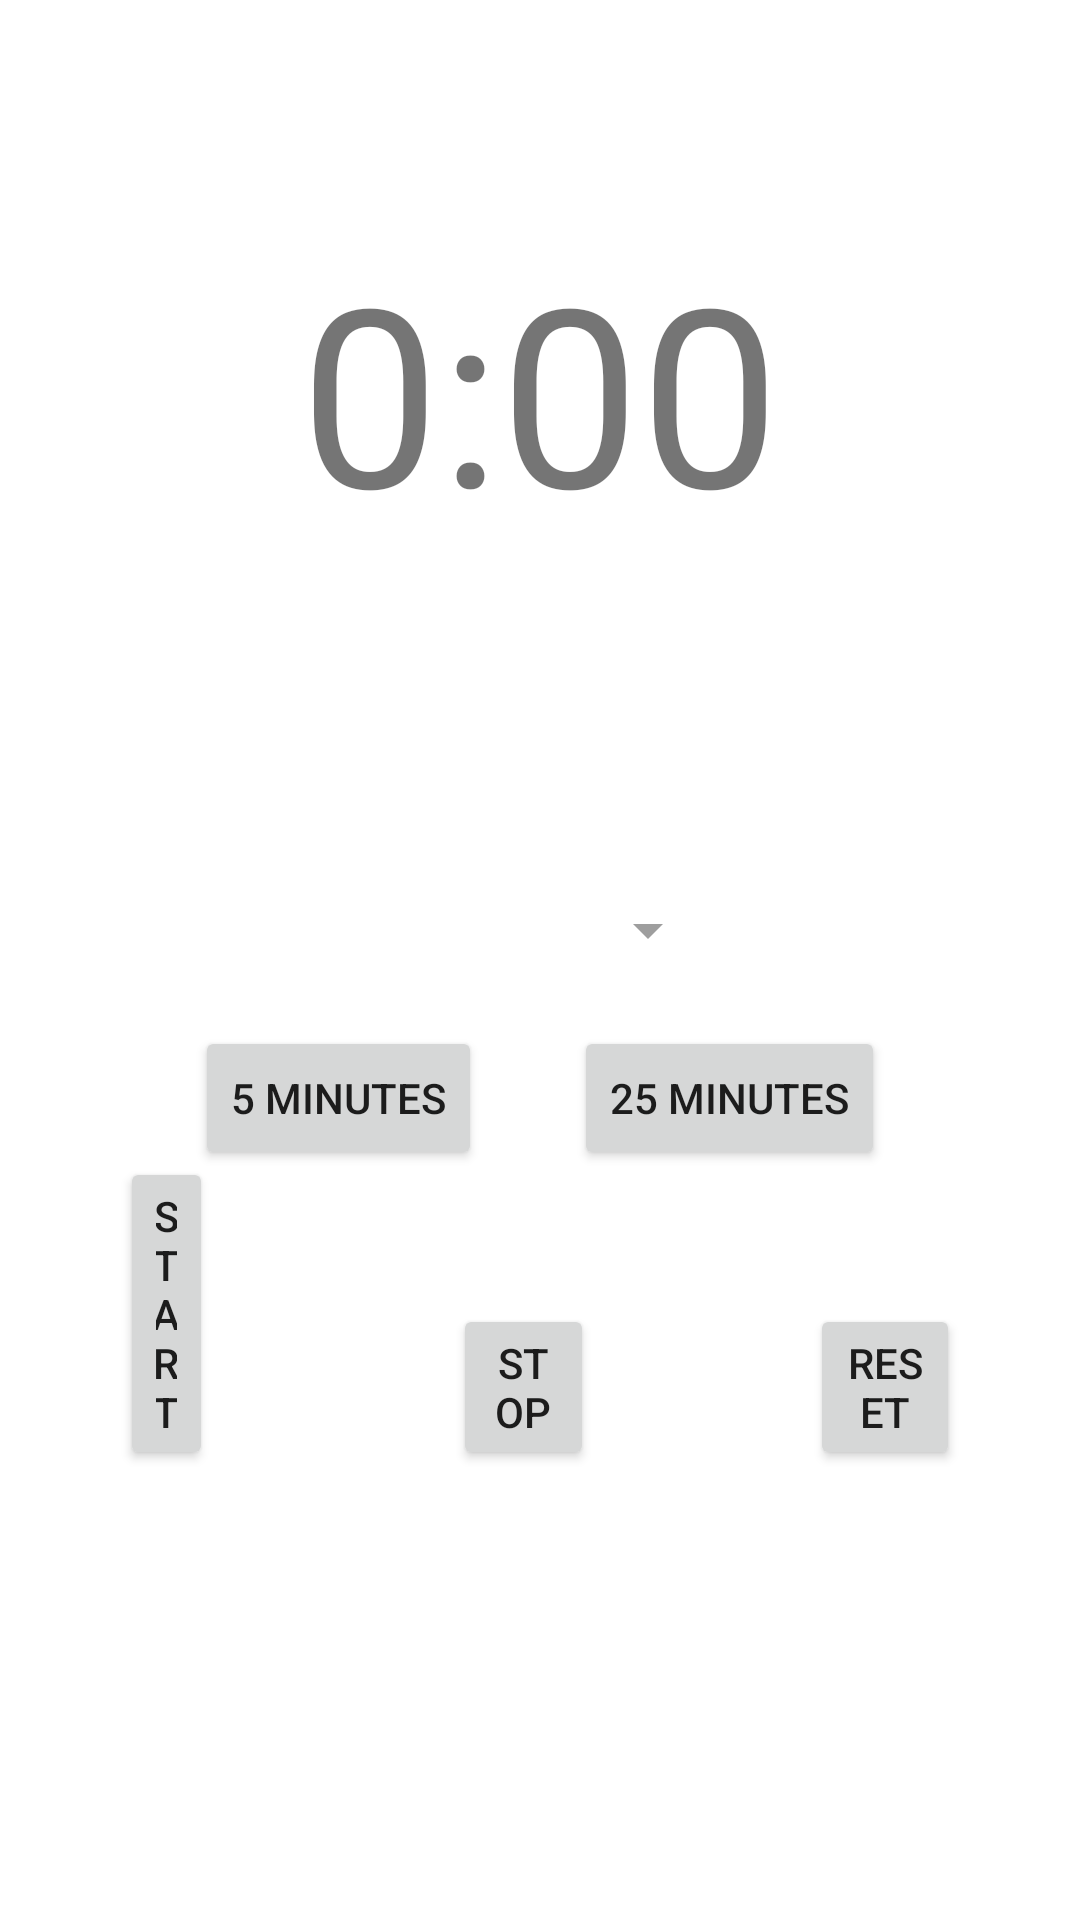

This screen was rendered from an Android layout file. Write that file and the resources it references.
<!-- AndroidManifest.xml: application theme Theme.CP670FinalProjectGroup4 -->
<!-- res/layout/activity_timer.xml -->
<?xml version="1.0" encoding="utf-8"?>
<RelativeLayout xmlns:android="http://schemas.android.com/apk/res/android"
    xmlns:app="http://schemas.android.com/apk/res-auto"
    xmlns:tools="http://schemas.android.com/tools"
    android:id="@+id/RelativeLayoutTimer"
    android:layout_width="match_parent"

    android:layout_height="match_parent"
    android:columnCount="4"
    android:rowCount="4"
    android:visibility="visible">

    <Button
        android:id="@+id/TimerStart"
        android:layout_width="wrap_content"
        android:layout_height="wrap_content"
        android:layout_alignParentStart="true"
        android:layout_alignParentEnd="true"
        android:layout_alignParentBottom="true"
        android:layout_marginStart="40dp"
        android:layout_marginEnd="289dp"
        android:layout_marginBottom="150dp"
        android:onClick="click_start"
        android:text="@string/start_button" />

    <TextView
        android:id="@+id/timer"
        android:layout_width="217dp"
        android:layout_height="70dp"

        android:layout_above="@+id/selectedToDo"
        android:layout_alignParentStart="true"
        android:layout_alignParentTop="true"
        android:layout_alignParentEnd="true"
        android:layout_marginStart="100dp"
        android:layout_marginTop="75dp"
        android:layout_marginEnd="100dp"
        android:layout_marginBottom="50dp"
        android:text="@string/_0_00"
        android:textAlignment="center"
        android:textSize="20pt"
        app:autoSizeTextType="uniform" />

    <Button
        android:id="@+id/TimerStop"
        android:layout_width="wrap_content"
        android:layout_height="wrap_content"
        android:layout_alignParentStart="true"
        android:layout_alignParentEnd="true"
        android:layout_alignParentBottom="true"
        android:layout_marginStart="151dp"
        android:layout_marginEnd="162dp"
        android:layout_marginBottom="150dp"
        android:onClick="click_stop"
        android:text="@string/stop_button" />

    <Button
        android:id="@+id/TimerReset"
        android:layout_width="wrap_content"
        android:layout_height="wrap_content"
        android:layout_alignParentStart="true"
        android:layout_alignParentEnd="true"
        android:layout_alignParentBottom="true"
        android:layout_marginStart="270dp"
        android:layout_marginEnd="40dp"
        android:layout_marginBottom="150dp"
        android:onClick="click_reset"
        android:text="@string/reset_button" />

    <Button
        android:id="@+id/FiveMin"
        android:layout_width="wrap_content"
        android:layout_height="wrap_content"
        android:layout_alignParentStart="true"
        android:layout_alignParentBottom="true"
        android:layout_marginStart="65dp"
        android:layout_marginBottom="250dp"
        android:onClick="five_min_timer"
        android:text="@string/five_min" />

    <Spinner
        android:id="@+id/selectedToDo"
        android:layout_width="wrap_content"
        android:layout_height="60dp"
        android:layout_alignParentStart="true"
        android:layout_alignParentEnd="true"
        android:layout_alignParentBottom="true"
        android:layout_marginStart="120dp"
        android:layout_marginEnd="120dp"
        android:layout_marginBottom="300dp"
        android:backgroundTint="@color/material_on_background_disabled"
        android:foreground="@android:drawable/gallery_thumb"
        android:hint="@string/selectToDo"
        android:spinnerMode="dropdown"
        android:textAlignment="center" />

    <Button
        android:id="@+id/TwentyFiveMin"
        android:layout_width="wrap_content"
        android:layout_height="wrap_content"
        android:layout_alignParentEnd="true"
        android:layout_alignParentBottom="true"
        android:layout_marginEnd="65dp"
        android:layout_marginBottom="250dp"
        android:onClick="twentyfive_min_timer"
        android:text="@string/twentyfive_min"
        tools:ignore="RelativeOverlap" />

</RelativeLayout>
<!-- resources referenced by this layout -->
<resources>
  <string name="_0_00">0:00</string>
  <string name="five_min">5 minutes</string>
  <string name="reset_button">Reset</string>
  <string name="selectToDo">Select a ToDo item</string>
  <string name="start_button">Start</string>
  <string name="stop_button">Stop</string>
  <string name="twentyfive_min">25 minutes</string>
  <style name="Theme.CP670FinalProjectGroup4" parent="Theme.MaterialComponents.DayNight.DarkActionBar">
          
          <item name="colorPrimary">@color/purple_500</item>
          <item name="colorPrimaryVariant">@color/purple_700</item>
          <item name="colorOnPrimary">@color/white</item>
          
          <item name="colorSecondary">@color/teal_200</item>
          <item name="colorSecondaryVariant">@color/teal_700</item>
          <item name="colorOnSecondary">@color/black</item>
          
          <item name="android:statusBarColor" tools:targetApi="l">?attr/colorPrimaryVariant</item>
          
      </style>
  <!-- not gathered from this repository: default colours our renderer supplied (Android Studio template values) -->
  <color name="purple_500">#FF6200EE</color>
  <color name="purple_700">#FF3700B3</color>
  <color name="teal_200">#FF03DAC5</color>
  <color name="teal_700">#FF018786</color>
  <color name="black">#FF000000</color>
  <color name="white">#FFFFFFFF</color>
</resources>
